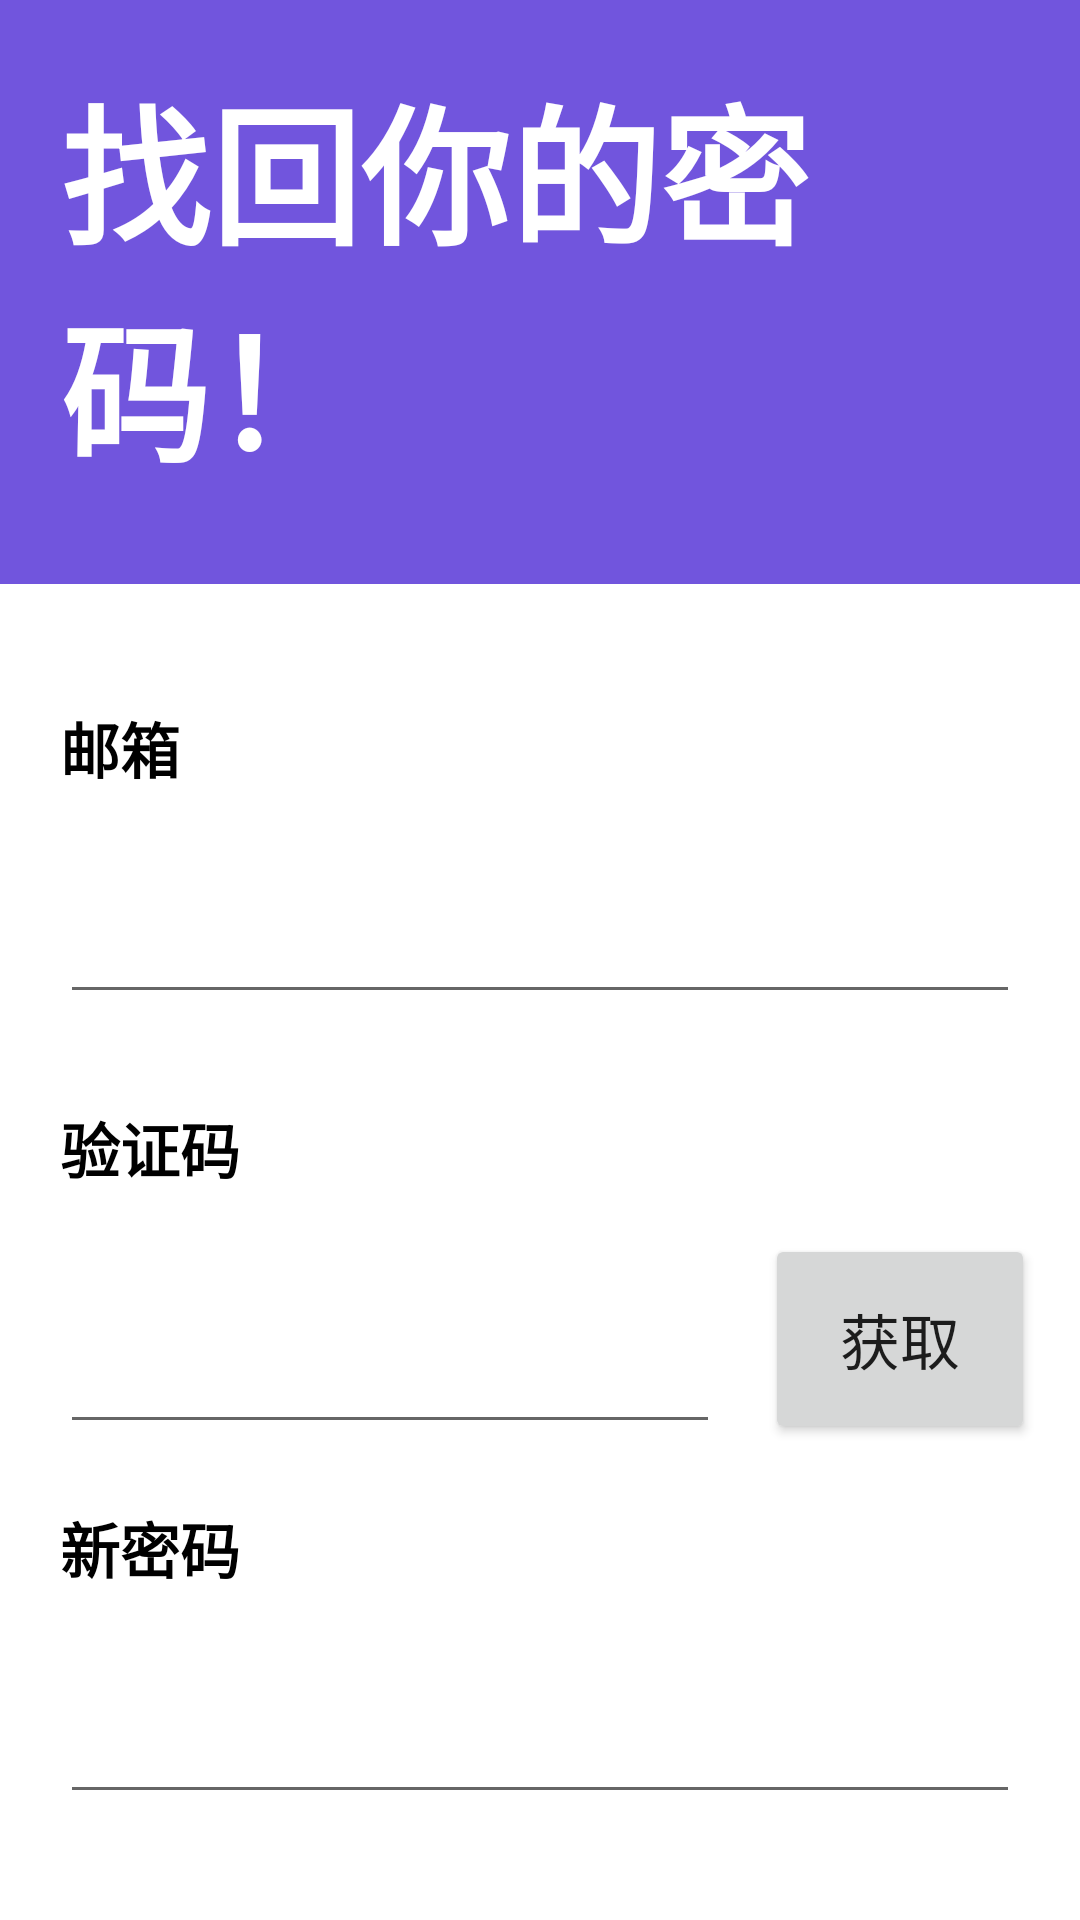

Produce the Android XML layout that renders to this screen, including the resource entries it uses.
<!-- AndroidManifest.xml: application theme Theme.MyApplication -->
<!-- res/layout/activity_find_password.xml -->
<?xml version="1.0" encoding="utf-8"?>
<RelativeLayout xmlns:android="http://schemas.android.com/apk/res/android"
    android:layout_width="match_parent"
    android:layout_height="match_parent"
    >

    <TextView
        android:id="@+id/lable"
        android:layout_width="match_parent"
        android:layout_height="wrap_content"
        android:background="@color/purple"
        android:paddingLeft="20dp"
        android:paddingTop="20dp"
        android:paddingBottom="30dp"
        android:text="找回你的密码！"
        android:textColor="@color/white"
        android:textSize="50dp"
        android:textStyle="bold">

    </TextView>

    <TextView
        android:id="@+id/text_email"
        android:layout_width="match_parent"
        android:layout_height="wrap_content"
        android:layout_below="@id/lable"
        android:layout_marginTop="40dp"
        android:paddingLeft="20dp"
        android:text="邮箱"
        android:textColor="@color/black"
        android:textSize="20dp"
        android:textStyle="bold">

    </TextView>

    <EditText
        android:id="@+id/email_edit"
        android:layout_width="match_parent"
        android:layout_height="wrap_content"
        android:layout_below="@id/text_email"
        android:layout_marginLeft="20dp"
        android:layout_marginTop="30dp"
        android:layout_marginRight="20dp"
        android:textSize="20dp">

    </EditText>

    <TextView
        android:id="@+id/text_code"
        android:layout_width="match_parent"
        android:layout_height="wrap_content"
        android:layout_below="@id/email_edit"
        android:layout_marginTop="30dp"
        android:layout_marginRight="200dp"
        android:paddingLeft="20dp"
        android:text="验证码"
        android:textColor="@color/black"
        android:textSize="20dp"
        android:textStyle="bold">

    </TextView>

    <EditText
        android:id="@+id/code_edit"
        android:layout_width="220dp"
        android:layout_height="wrap_content"
        android:layout_below="@id/text_code"
        android:layout_marginLeft="20dp"
        android:layout_marginTop="40dp"
        android:textSize="20dp"></EditText>

    <TextView
        android:id="@+id/new_password"
        android:layout_width="match_parent"
        android:layout_height="wrap_content"
        android:layout_below="@id/code_edit"
        android:layout_marginTop="20dp"
        android:paddingLeft="20dp"
        android:text="新密码"
        android:textColor="@color/black"
        android:textSize="20dp"
        android:textStyle="bold">

    </TextView>

    <EditText
        android:id="@+id/new_password_edit"
        android:layout_width="match_parent"
        android:layout_height="wrap_content"
        android:layout_below="@id/new_password"
        android:layout_marginLeft="20dp"
        android:layout_marginTop="30dp"
        android:layout_marginRight="20dp"
        android:textSize="20dp"
        android:inputType="textPassword">

    </EditText>


    <Button
        android:id="@+id/button_code"
        android:layout_width="wrap_content"
        android:layout_height="70dp"
        android:layout_alignBottom="@id/code_edit"
        android:layout_marginLeft="15dp"
        android:layout_toRightOf="@id/code_edit"
        android:paddingLeft="25dp"
        android:paddingRight="25dp"
        android:text="获取"
        android:textSize="20dp" />


    <Button
        android:id="@+id/button_find"
        android:layout_width="match_parent"
        android:layout_height="70dp"
        android:layout_below="@id/new_password_edit"
        android:layout_marginLeft="20dp"
        android:layout_marginTop="60dp"
        android:layout_marginRight="20dp"
        android:background="@drawable/btn_shape"
        android:text="修改密码"
        android:textSize="25dp" />







</RelativeLayout>
<!-- resources referenced by this layout -->
<resources>
  <color name="black">#FF000000</color>
  <color name="purple">#7155DD</color>
  <color name="white">#FFFFFFFF</color>
  <!-- drawable btn_shape (drawable) -->
  <?xml version="1.0" encoding="utf-8"?>
  <selector xmlns:android="http://schemas.android.com/apk/res/android">
      
      <item android:drawable="@drawable/btn_normal" android:state_pressed="false"></item>
      
  
  </selector>
  <style name="Theme.MyApplication" parent="Theme.MaterialComponents.DayNight.DarkActionBar">
          
          <item name="colorPrimary">@color/purple_500</item>
          <item name="colorPrimaryVariant">@color/purple_700</item>
          <item name="colorOnPrimary">@color/white</item>
          
          <item name="colorSecondary">@color/teal_200</item>
          <item name="colorSecondaryVariant">@color/teal_700</item>
          <item name="colorOnSecondary">@color/black</item>
          
          <item name="android:statusBarColor" tools:targetApi="l">?attr/colorPrimaryVariant</item>
          
  
  
      </style>
  <!-- drawable btn_normal (drawable) -->
  <shape xmlns:android="http://schemas.android.com/apk/res/android">
      
      <corners android:radius="20dp"/>
      
      <solid android:color="#FF875BD6"/>
      
      <stroke
          android:width="1dp"
          android:color="#875BD6"/>
  </shape>
  <color name="purple_500">#FF6200EE</color>
  <color name="purple_700">#FF3700B3</color>
  <color name="teal_200">#FF03DAC5</color>
  <color name="teal_700">#FF018786</color>
</resources>
